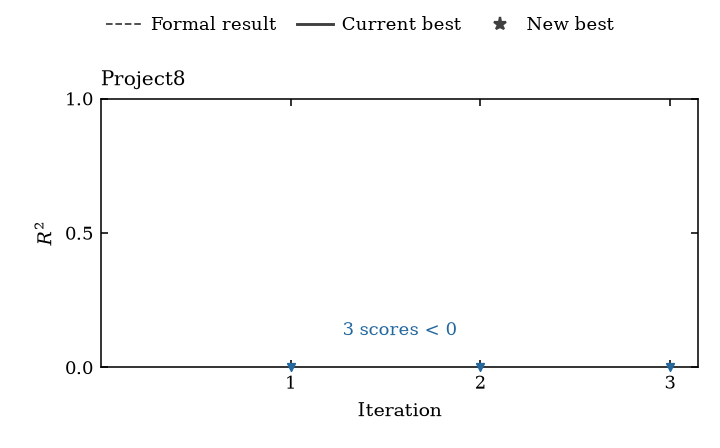

Source data for this figure (header and first rows):
iteration, exp_id, model, score, metric, direction, validity, status, source
1, dual_view_start_spectral_regressor_iter_…, dual_view_start_spectral_regressor, -0.01827, r2, higher, pass, success, iter_001/iteration_001/dual_view_start_s…
2, onset_stft_cross_gated_regressor_iter_00…, onset_stft_cross_gated_regressor, , , , fail, skipped_time_risk, iter_002/iteration_002/onset_stft_cross_…
2, onset_stft_cross_gated_regressor_iter_00…, onset_stft_cross_gated_regressor, -0.004065, r2, higher, pass, success, iter_002/iteration_002/onset_stft_cross_…
3, frequency_aligned_onset_film_regressor_i…, frequency_aligned_onset_film_regressor, -0.0103, r2, higher, pass, success, iter_003/iteration_003/frequency_aligned…
